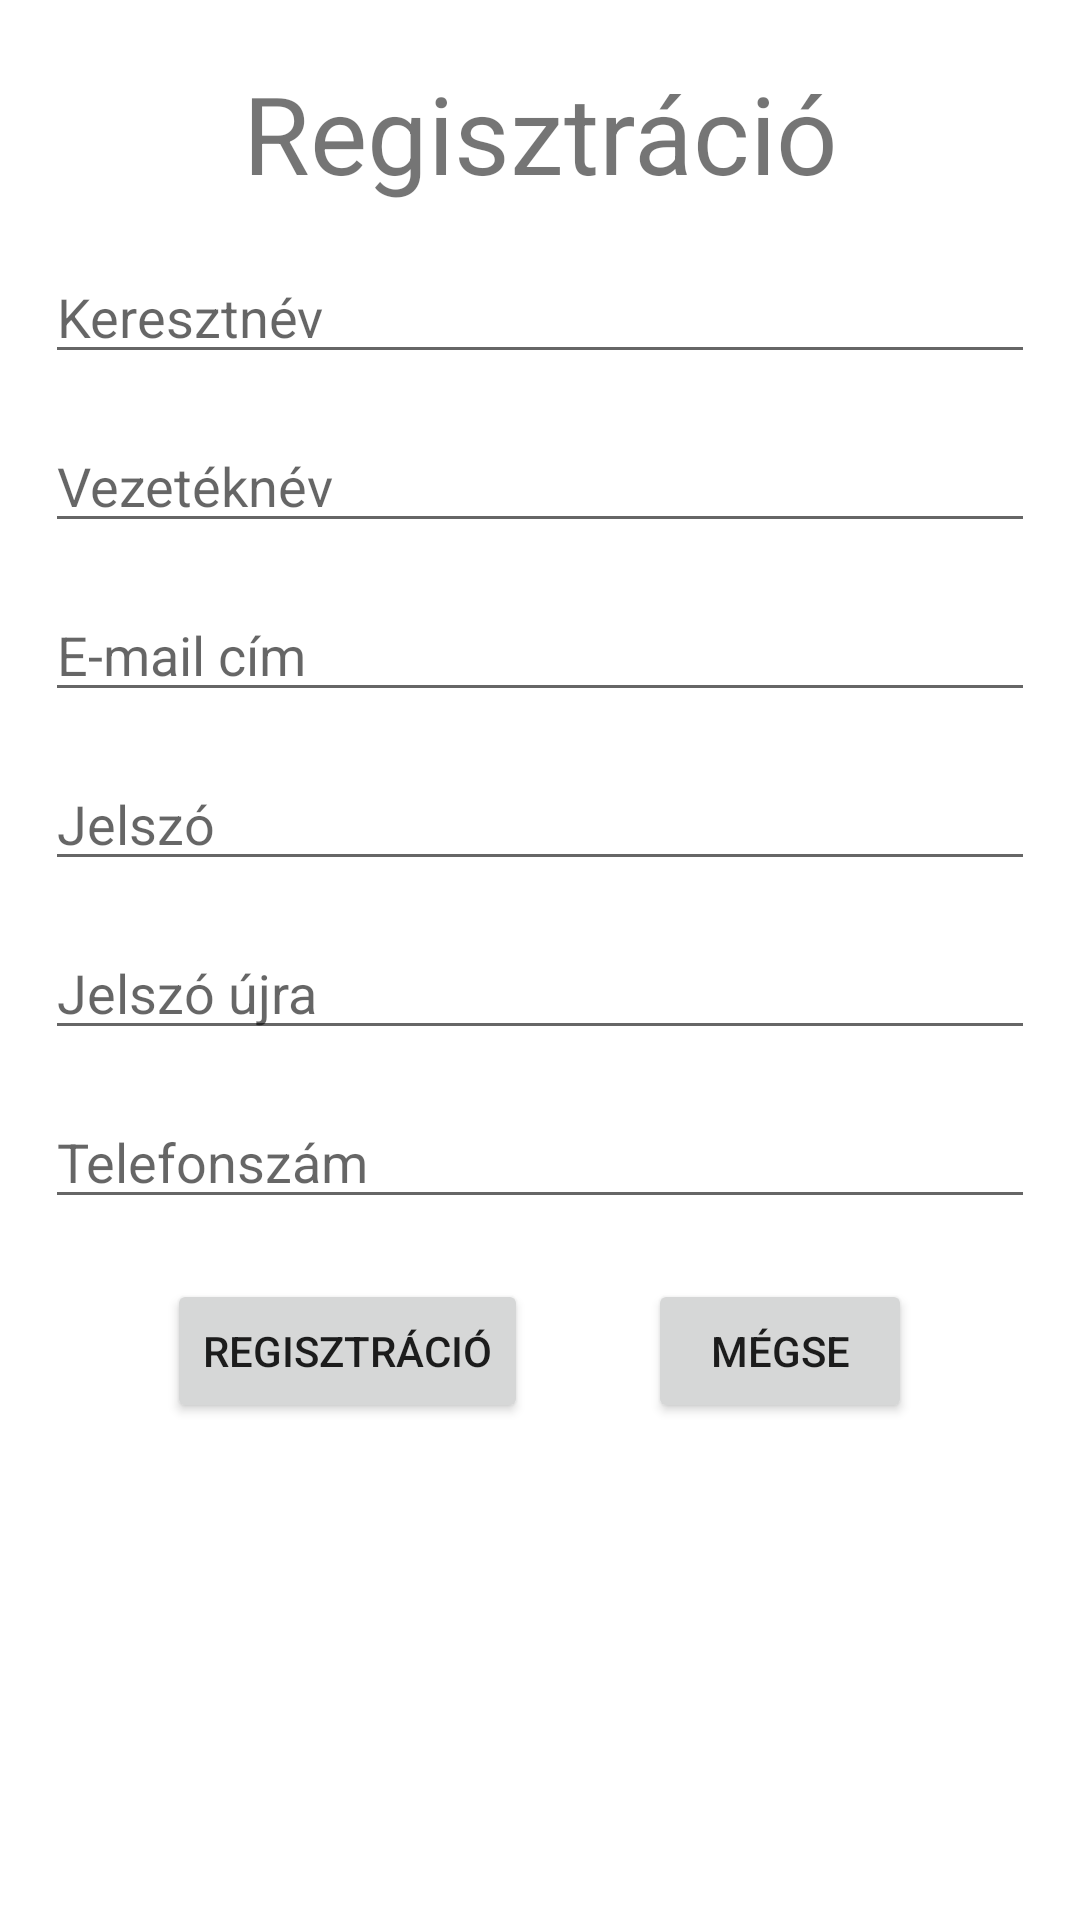

Write the Android layout XML for this screen, with the resource values it uses.
<!-- AndroidManifest.xml: application theme Theme.Biztositas -->
<!-- res/layout/register_layout.xml -->
<?xml version="1.0" encoding="utf-8"?>
<RelativeLayout xmlns:android="http://schemas.android.com/apk/res/android"
    android:layout_width="match_parent"
    android:layout_height="match_parent"
    xmlns:tools="http://schemas.android.com/tools"
    tools:context=".RegisterActivity">


    <TextView
        android:id="@+id/registrationTextView"
        android:layout_width="match_parent"
        android:layout_height="wrap_content"
        android:layout_alignParentStart="true"
        android:layout_alignParentEnd="true"
        android:layout_marginLeft="10dp"

        android:layout_marginTop="20dp"
        android:layout_marginRight="10dp"

        android:text="@string/registration"
        android:textAlignment="center"
        android:textSize="36sp" />

    <EditText
        android:id="@+id/firstNameEditText"
        android:layout_width="match_parent"
        android:layout_height="wrap_content"
        android:layout_below="@id/registrationTextView"
        android:layout_alignParentStart="true"
        android:layout_alignParentEnd="true"
        android:layout_marginLeft="15dp"
        android:layout_marginTop="15dp"
        android:layout_marginRight="15dp"
        android:ems="10"
        android:hint="@string/fistName"
        android:inputType="textPersonName" />
    <EditText
        android:id="@+id/lastNameEditText"
        android:layout_width="match_parent"
        android:layout_height="wrap_content"
        android:layout_alignParentStart="true"
        android:layout_alignParentEnd="true"
        android:layout_marginLeft="15dp"
        android:layout_marginTop="15dp"
        android:layout_marginRight="15dp"
        android:ems="10"
        android:hint="@string/lastName"
        android:inputType="textPersonName"
        android:layout_below="@+id/firstNameEditText"
        />

    <EditText
        android:id="@+id/userEmailEditText"
        android:layout_width="match_parent"
        android:layout_height="wrap_content"
        android:layout_marginLeft="15dp"
        android:layout_marginTop="15dp"
        android:layout_marginRight="15dp"
        android:ems="10"
        android:hint="@string/email"
        android:inputType="textEmailAddress"
        android:layout_alignParentStart="true"
        android:layout_alignParentEnd="true"
        android:layout_below="@+id/lastNameEditText"
        />

    <EditText
        android:id="@+id/userPasswordEditText"
        android:layout_width="match_parent"
        android:layout_height="wrap_content"
        android:layout_alignParentStart="true"
        android:layout_alignParentEnd="true"
        android:layout_marginLeft="15dp"
        android:layout_marginTop="15dp"
        android:layout_marginRight="15dp"
        android:ems="10"
        android:hint="@string/password"
        android:inputType="textPassword"
        android:layout_below="@+id/userEmailEditText"
        />

    <EditText
        android:id="@+id/passwordAgain"
        android:layout_width="match_parent"
        android:layout_height="wrap_content"
        android:layout_alignParentStart="true"
        android:layout_alignParentEnd="true"
        android:layout_marginLeft="15dp"
        android:layout_marginTop="15dp"
        android:layout_marginRight="15dp"
        android:ems="10"
        android:hint="@string/password_again"
        android:inputType="textPassword"
        android:layout_below="@+id/userPasswordEditText"
        />
    <EditText
        android:id="@+id/phoneEditText"
        android:layout_width="match_parent"
        android:layout_height="wrap_content"
        android:layout_marginLeft="15dp"
        android:layout_marginTop="15dp"
        android:layout_marginRight="15dp"
        android:ems="10"
        android:hint="@string/phoneNumber"
        android:inputType="phone"
        android:layout_alignParentStart="true"
        android:layout_alignParentEnd="true"
        android:layout_below="@+id/passwordAgain"
        />



    <LinearLayout
        android:layout_width="wrap_content"
        android:layout_height="wrap_content"
        android:layout_marginTop="20dp"
        android:orientation="horizontal"
        android:layout_below="@+id/phoneEditText"
        android:layout_centerHorizontal="true"
        >

        <Button
            android:layout_width="wrap_content"
            android:layout_height="wrap_content"
            android:text="@string/registration"
            android:onClick="register"/>

        <Button
            android:layout_width="wrap_content"
            android:layout_height="wrap_content"
            android:onClick="cancel"
            android:layout_marginStart="40dp"
            android:text="@string/cancel"
            />
    </LinearLayout>



</RelativeLayout>
<!-- resources referenced by this layout -->
<resources>
  <string name="cancel">Mégse</string>
  <string name="email">E-mail cím</string>
  <string name="fistName">Keresztnév</string>
  <string name="lastName">Vezetéknév</string>
  <string name="password">Jelszó</string>
  <string name="password_again">Jelszó újra</string>
  <string name="phoneNumber">Telefonszám</string>
  <string name="registration">Regisztráció</string>
  <style name="Theme.Biztositas" parent="Theme.MaterialComponents.DayNight.DarkActionBar">
          
          <item name="colorPrimary">@color/purple_500</item>
          <item name="colorPrimaryVariant">@color/purple_700</item>
          <item name="colorOnPrimary">@color/white</item>
          
          <item name="colorSecondary">@color/teal_200</item>
          <item name="colorSecondaryVariant">@color/teal_700</item>
          <item name="colorOnSecondary">@color/black</item>
          
          <item name="android:statusBarColor" tools:targetApi="l">?attr/colorPrimaryVariant</item>
          
      </style>
  <!-- not gathered from this repository: default colours our renderer supplied (Android Studio template values) -->
  <color name="purple_500">#FF6200EE</color>
  <color name="purple_700">#FF3700B3</color>
  <color name="teal_200">#FF03DAC5</color>
  <color name="teal_700">#FF018786</color>
  <color name="black">#FF000000</color>
  <color name="white">#FFFFFFFF</color>
</resources>
